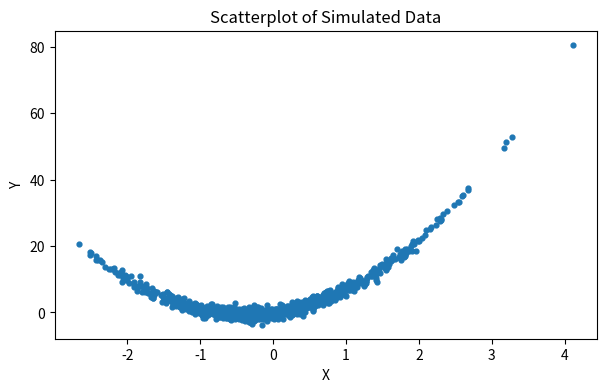

Source code (Python):
import numpy as np
import matplotlib.pyplot as plt

np.random.seed(2)

x = np.sort(np.random.normal(size=1000))
y = 3*x + 4*x**2 + np.random.normal(size=1000)
x = x.reshape(-1, 1)

plt.figure(figsize=(7, 4))
plt.scatter(x, y, s=12)
plt.title("Scatterplot of Simulated Data")
plt.xlabel("X")
plt.ylabel("Y")
plt.show()


# Write your code here.

# Write your code here.
